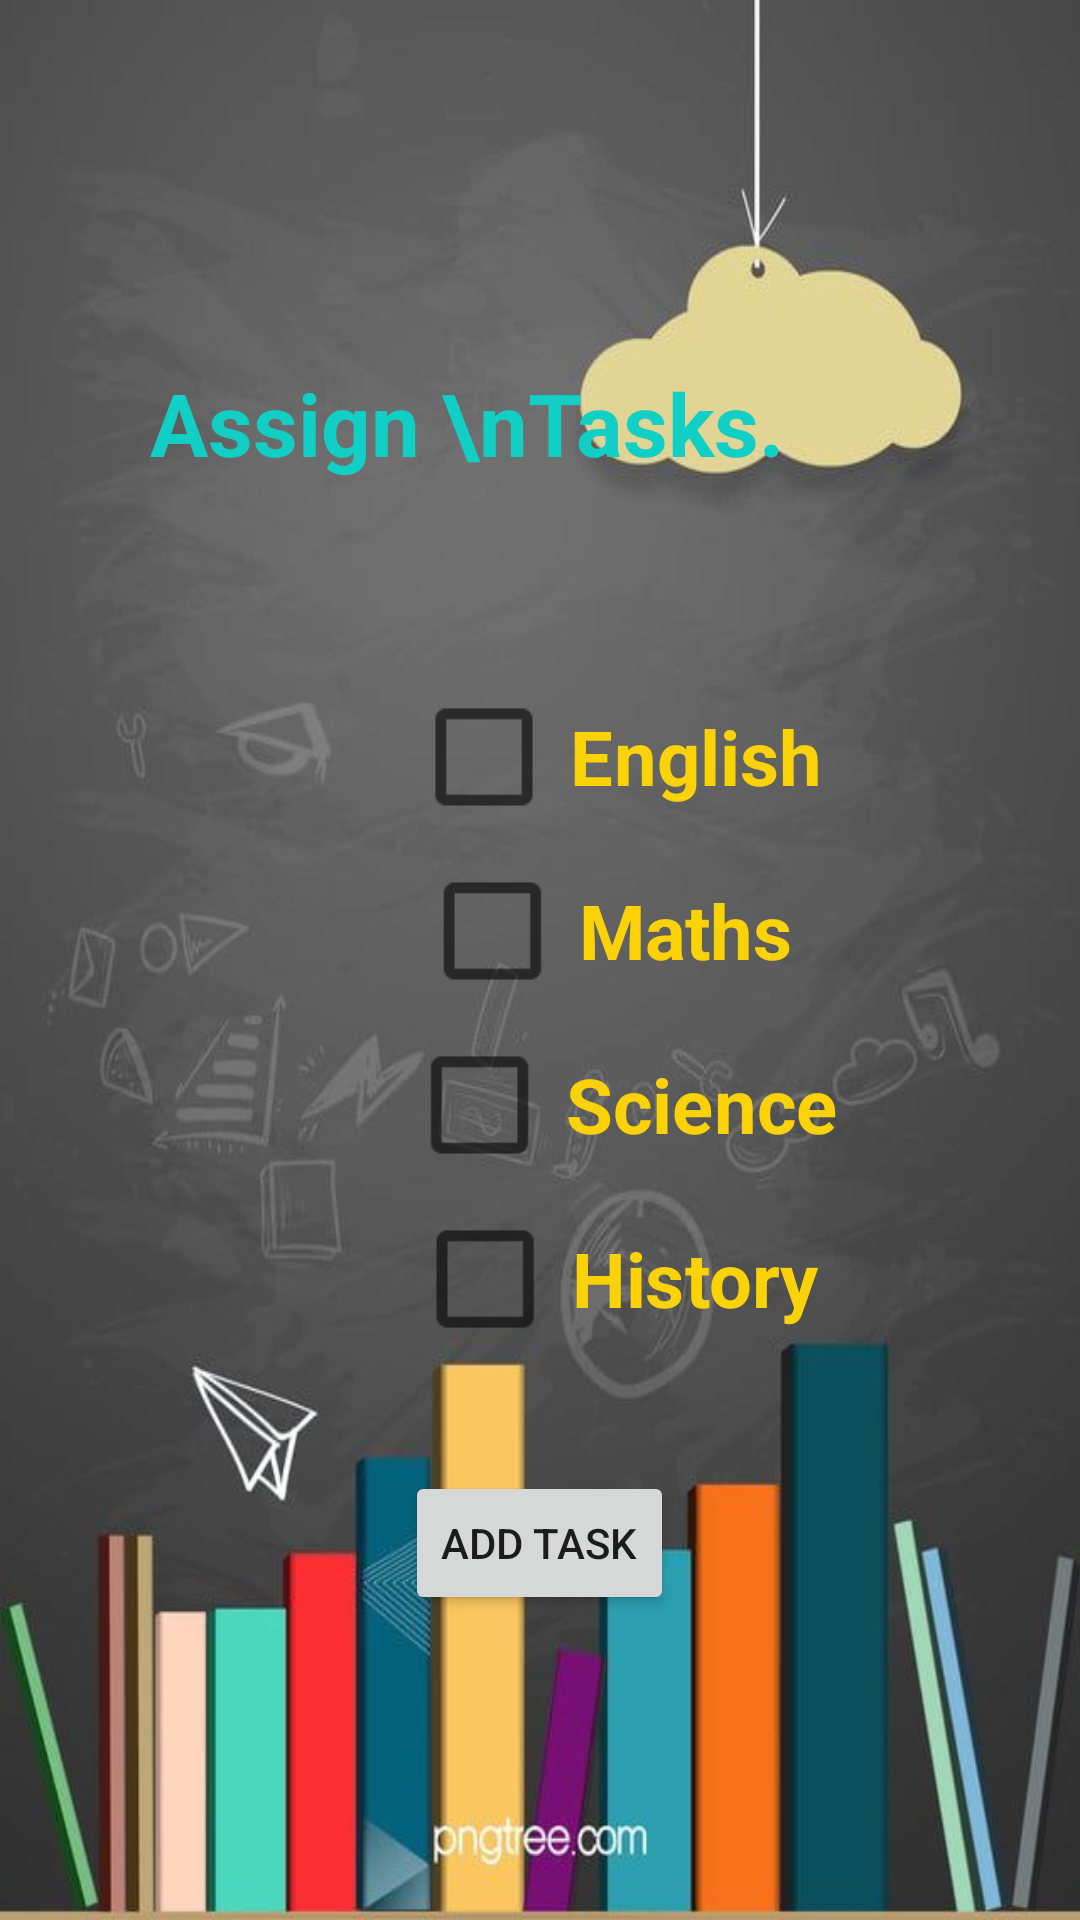

Produce the Android XML layout that renders to this screen, including the resource entries it uses.
<!-- AndroidManifest.xml: application theme Theme.KotlinLoginregister -->
<!-- res/layout/activity_add_task.xml -->
<?xml version="1.0" encoding="utf-8"?>
<RelativeLayout xmlns:android="http://schemas.android.com/apk/res/android"
    xmlns:app="http://schemas.android.com/apk/res-auto"
    xmlns:tools="http://schemas.android.com/tools"
    android:layout_width="match_parent"
    android:layout_height="match_parent"
    android:layout_gravity="center"
    android:background="@drawable/school6"
    android:focusableInTouchMode="true"
    android:gravity="center"
    tools:context=".Teacher.AddTask">

    <ScrollView
        android:layout_width="match_parent"
        android:layout_height="wrap_content"
        android:layout_alignParentStart="true"
        android:layout_alignParentTop="true"
        android:layout_centerInParent="true"
        android:paddingTop="20dp">
    <LinearLayout
        android:layout_width="match_parent"
        android:layout_height="wrap_content"
        android:orientation="vertical"
        android:padding="20dp">

        <RelativeLayout
            android:layout_width="match_parent"
            android:layout_height="wrap_content">
            <TextView
                style="@style/viewParent.headerText.NoMode"
                android:layout_centerInParent="true"
                android:layout_marginStart="30sp"
                android:layout_alignParentStart="true"
                android:textColor="@color/themeColor"
                android:text="Assign \nTasks." />
        </RelativeLayout>

        <CheckBox
            android:id="@+id/ch_subject1"
            android:layout_width="wrap_content"
            android:layout_height="wrap_content"
            android:layout_marginStart="144dp"
            android:scaleX="1.80"
            android:scaleY="1.80"
            android:textColor="@color/textcolors"
            android:textStyle="bold"
            android:layout_marginTop="68dp"
            android:text="@string/english"
            app:layout_constraintStart_toStartOf="parent"
            app:layout_constraintTop_toTopOf="parent" />

        <CheckBox
            android:id="@+id/ch_subject2"
            android:layout_width="wrap_content"
            android:layout_height="wrap_content"
            android:textColor="@color/textcolors"
            android:textStyle="bold"
            android:scaleX="1.80"
            android:scaleY="1.80"
            android:layout_marginStart="144dp"
            android:layout_marginTop="10dp"
            android:text="@string/maths"
            app:layout_constraintStart_toStartOf="parent"
            app:layout_constraintTop_toTopOf="parent" />


        <CheckBox
            android:id="@+id/ch_subject3"
            android:layout_width="wrap_content"
            android:layout_height="wrap_content"
            android:layout_marginStart="144dp"
            android:scaleX="1.80"
            android:scaleY="1.80"
            android:backgroundTint="@color/whiteTextColor"
            android:textColor="@color/textcolors"
            android:textStyle="bold"
            android:layout_marginTop="10dp"
            android:text="@string/science"
            app:layout_constraintStart_toStartOf="parent"
            app:layout_constraintTop_toBottomOf="@+id/checkBox" />

        <CheckBox
            android:id="@+id/ch_subject4"
            android:layout_width="wrap_content"
            android:layout_height="wrap_content"
            android:layout_marginStart="144dp"
            android:scaleX="1.80"
            android:scaleY="1.80"
            android:layout_marginTop="10dp"
            android:textColor="@color/textcolors"
            android:textStyle="bold"
            android:text="@string/history"
            app:layout_constraintStart_toStartOf="parent"
            app:layout_constraintTop_toBottomOf="@+id/checkBox2" />

        <Button
            android:id="@+id/addtask"
            android:layout_width="wrap_content"
            android:layout_height="wrap_content"
            android:layout_gravity="center"
            android:layout_marginTop="40sp"
            android:text="@string/add_task1"
             />
    </LinearLayout>
    </ScrollView>

</RelativeLayout>
<!-- resources referenced by this layout -->
<resources>
  <color name="textcolors">#FAD205</color>
  <color name="themeColor">#11CFC5</color>
  <color name="whiteTextColor">#fff</color>
  <!-- drawable school6: jpg bitmap (drawable-v24, 34598 bytes) -->
  <string name="add_task1">Add Task</string>
  <string name="english">English</string>
  <string name="history">History</string>
  <string name="maths">Maths</string>
  <string name="science">Science</string>
  <style name="viewParent.headerText.NoMode">
          <item name="android:textColor">@color/darkTextColor</item>
      </style>
  <style name="Theme.KotlinLoginregister" parent="Theme.MaterialComponents.DayNight.DarkActionBar">
  
          <item name="android:statusBarColor" tools:targetApi="l">?attr/colorPrimaryVariant</item>
          
      </style>
  <color name="darkTextColor">#020000</color>
</resources>
